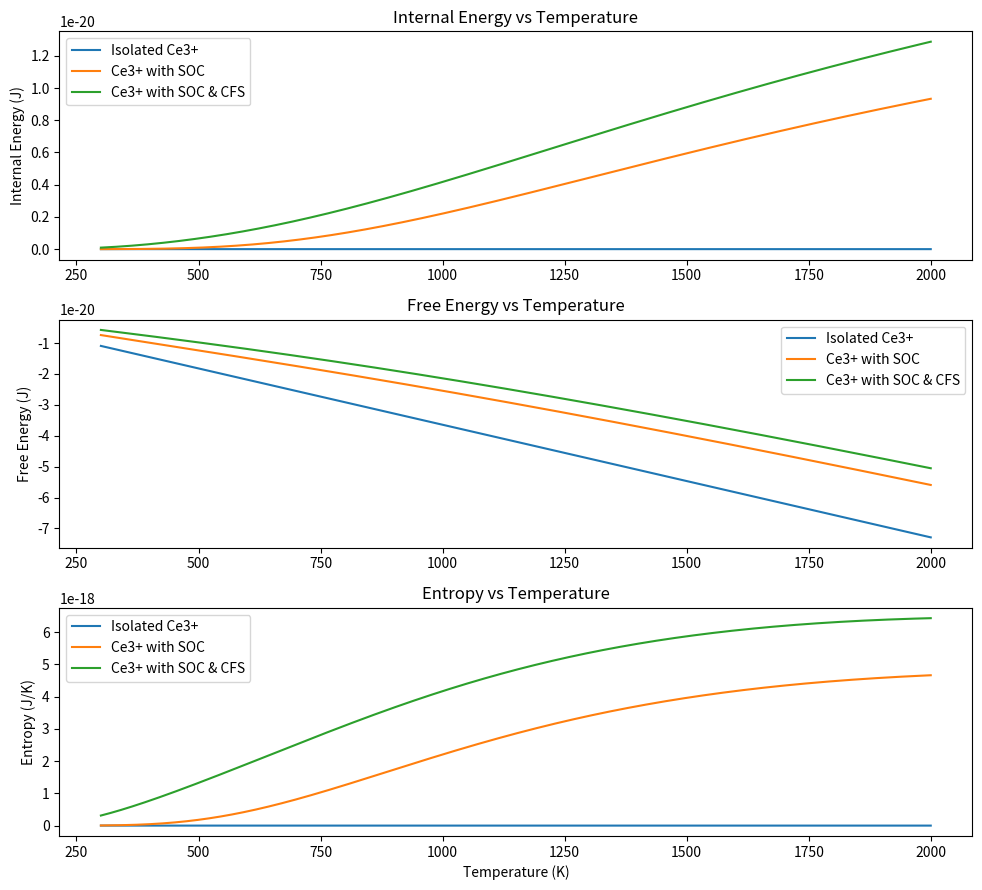

Write the Python code that produced this figure.
# %%
import numpy as np
import matplotlib.pyplot as plt
import pandas as pd
from scipy.constants import k, eV

# %%
# Define partition functions

def partition_function_isolated(T):
    Z = 14 # The energy of all states is zero，Z = 14
    return Z

def partition_function_soc(T):
    E1 = 0.28 * eV
    Z = 6 + 8 * np.exp(-E1 / (k * T)) # 6 lower-energy level (energy = 0), plus 8 higher-energy level (energy = 0.28 eV)
    return Z

def partition_function_soc_cfs(T):
    E1 = 0.12 * eV # 0.12 eV higher that the lowest energy level (E0, 0 eV)
    E2 = E1 + 0.13 * eV # 0.13 eV higher than E1
    E3 = E2 + 0.07 * eV # 0.07 eV higher than E2
    E4 = E3 + 0.14 * eV # 0.14 eV higher than E3
    Z = 4 + 2 * np.exp(-E1 / (k * T)) + 2 * np.exp(-E2 / (k * T)) + 4 * np.exp(-E3 / (k * T)) + 2 * np.exp(-E4 / (k * T)) # Sum of 5 different energy levels
    return Z

# %%
def thermodynamic_properties(T, Z_function):
    
    Z = Z_function(T) 
    beta = 1 / (k * T)
    delta = 1e-6 # Set a small step for numerical differentiation
    
    # Compute internal energy
    d_ln_Z = (np.log(Z_function(T + delta)) - np.log(Z_function(T - delta))) / (2 * delta)
    d_beta = ((1 / (k * (T + delta))) - (1 / (k * (T - delta)))) / (2 * delta)
    U = - d_ln_Z / d_beta

    # Compute free energy
    F = -k * T * np.log(Z)
    
    # Comoute entropy
    d_F = ((-k * T * np.log(Z_function(T + delta))) - (-k * T * np.log(Z_function(T - delta)))) / (2 * delta)
    d_T = delta
    S = -d_F / d_T
    
    return U, F, S

# %%
# Set the temperature range
T_range = np.linspace(300, 2000, 1701)

# Create a list to save the results
results = []

# Compute thermodynamic properties of Ce3+ in different environments
for T in T_range:
    # Isolated Ce3+
    U_iso, F_iso, S_iso = thermodynamic_properties(T, partition_function_isolated)
    results.append([T, U_iso, F_iso, S_iso, 'Isolated Ce3+'])
    
    # Ce3+ with SOC
    U_soc, F_soc, S_soc = thermodynamic_properties(T, partition_function_soc)
    results.append([T, U_soc, F_soc, S_soc, 'Ce3+ with SOC'])
    
    # Ce3+ with SOC & CFS
    U_soc_cfs, F_soc_cfs, S_soc_cfs = thermodynamic_properties(T, partition_function_soc_cfs)
    results.append([T, U_soc_cfs, F_soc_cfs, S_soc_cfs, 'Ce3+ with SOC & CFS'])

# %%
df = pd.DataFrame(results, columns=["Temperature (K)", "Internal Energy (J)", "Free Energy (J)", "Entropy (J/K)", "Case"])

# Save the resultes to a CSV file
df.to_csv('Thermodynamic_Properties_of_Ce(3)_in_Different_Environments.csv')

# %%
# Plotting the thermodynamic properties
plt.figure(figsize=(10, 9))

# Subplot for Internal Energy
plt.subplot(3, 1, 1)

# Plot Temperature vs Internal Energy when case = 'Isolated Ce3+', 'Ce3+ with SOC', 'Ce3+ with SOC & CFS', respectively.
for case in ['Isolated Ce3+', 'Ce3+ with SOC', 'Ce3+ with SOC & CFS']:
    plt.plot(df[df['Case'] == case]['Temperature (K)'], df[df['Case'] == case]['Internal Energy (J)'], label = case)
plt.ylabel("Internal Energy (J)")
plt.title("Internal Energy vs Temperature")
plt.legend()

# Subplot for Free Energy
plt.subplot(3, 1, 2)

# Plot Temperature vs Free Energy when case = 'Isolated Ce3+', 'Ce3+ with SOC', 'Ce3+ with SOC & CFS', respectively.
for case in ['Isolated Ce3+', 'Ce3+ with SOC', 'Ce3+ with SOC & CFS']:
    plt.plot(df[df['Case'] == case]['Temperature (K)'], df[df['Case'] == case]['Free Energy (J)'], label = case)
plt.ylabel("Free Energy (J)")
plt.title("Free Energy vs Temperature")
plt.legend()

# Subplot for Entropy
plt.subplot(3, 1, 3)

# Plot Temperature vs Entropy when case = 'Isolated Ce3+', 'Ce3+ with SOC', 'Ce3+ with SOC & CFS', respectively.
for case in ['Isolated Ce3+', 'Ce3+ with SOC', 'Ce3+ with SOC & CFS']:
    plt.plot(df[df['Case'] == case]['Temperature (K)'],  df[df['Case'] == case]['Entropy (J/K)'], label = case)

plt.ylabel("Entropy (J/K)")
plt.xlabel("Temperature (K)")
plt.title("Entropy vs Temperature")
plt.legend()

plt.tight_layout()
plt.savefig('Thermodynamic Properties of Ce(3) in Different Environments.png') # Save the plot as a png file.
plt.show()

# %%




